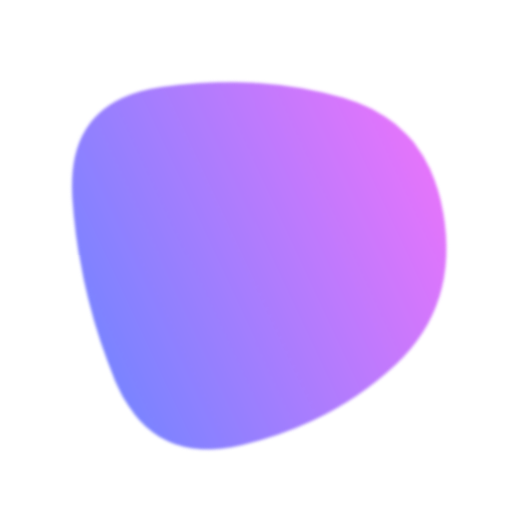
t = 0.00 s
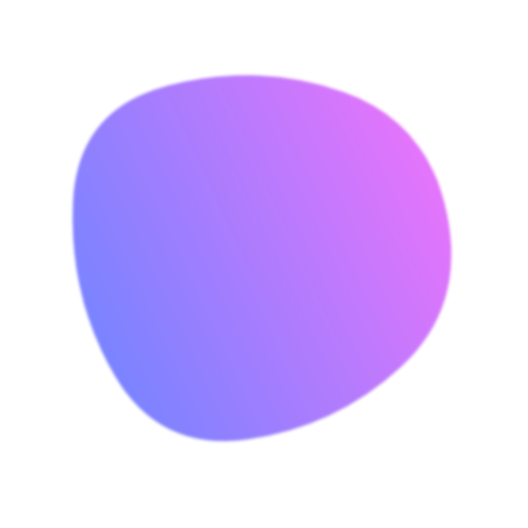
t = 2.08 s
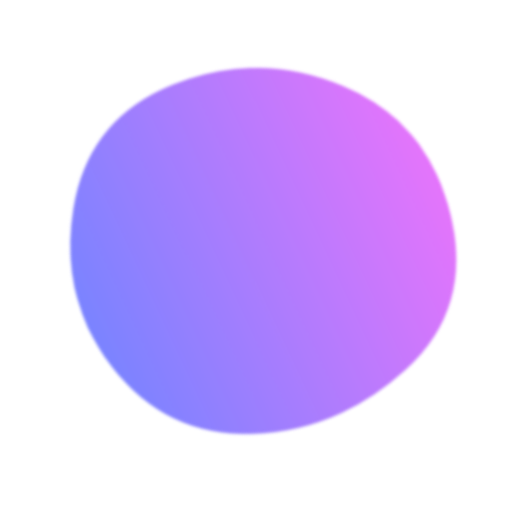
t = 4.17 s
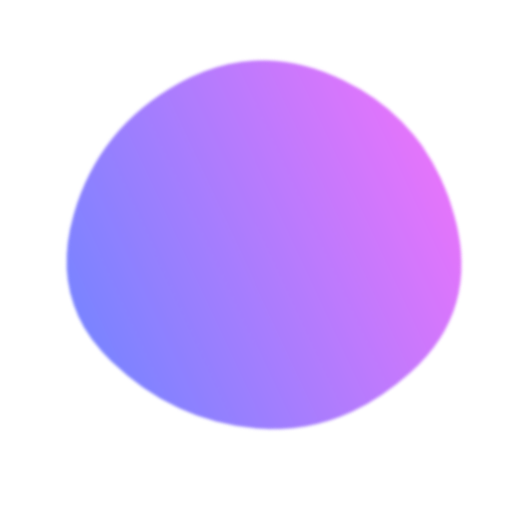
t = 6.25 s
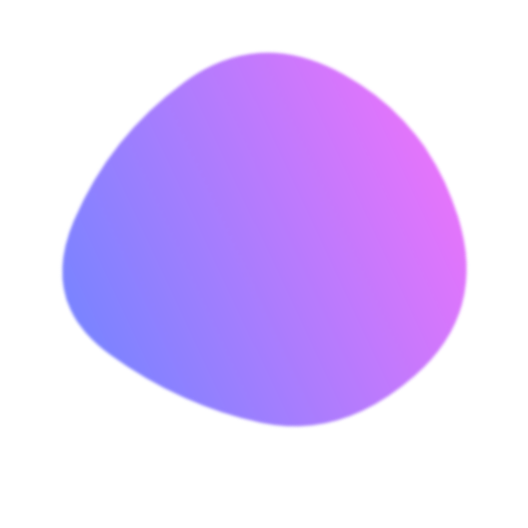
t = 8.33 s

The animated SVG that drew these frames (rendered in a browser with its animation timeline set to each time). Animation: 1 SMIL element (animate=1); frames cover the first 8.33 s, repeats indefinitely.

<svg version="1.1" xmlns="http://www.w3.org/2000/svg" viewBox="0 0 500 500" width="100%" id="blobSvg" filter="blur(1.6px)" style="opacity: 1;" transform="rotate(65)">                        <defs>                        <linearGradient id="gradient" x1="0%" y1="0%" x2="0%" y2="100%">                            <stop offset="0%" style="stop-color: rgb(228, 116, 251);"></stop>                            <stop offset="100%" style="stop-color: rgb(122, 131, 255);"></stop>                        </linearGradient>                        </defs>                                            <path id="blob" fill="url(#gradient)" style="opacity: 1;"><animate attributeName="d" dur="25s" repeatCount="indefinite" values="M411.71818,339.87391Q393.61186,429.74783,302.23794,426.16285Q210.86403,422.57787,122.32727,388.31581Q33.79051,354.05375,61.55534,263.35692Q89.32016,172.66008,145.95613,107.46324Q202.59209,42.2664,289.95613,66.5581Q377.32016,90.8498,403.57233,170.4249Q429.82451,250,411.71818,339.87391Z;M400,314Q352,378,277,420Q202,462,143,396Q84,330,66.5,241.5Q49,153,125.5,97.5Q202,42,298.5,55Q395,68,421.5,159Q448,250,400,314Z;M429.79847,339.54154Q392.67727,429.08308,294.97368,455.00137Q197.27008,480.91966,143.94598,403.56786Q90.62188,326.21607,83.52769,246.22992Q76.43351,166.24376,136.8518,92.77008Q197.27008,19.29641,287.1482,55Q377.02632,90.70359,421.97299,170.3518Q466.91966,250,429.79847,339.54154Z;M411.71818,339.87391Q393.61186,429.74783,302.23794,426.16285Q210.86403,422.57787,122.32727,388.31581Q33.79051,354.05375,61.55534,263.35692Q89.32016,172.66008,145.95613,107.46324Q202.59209,42.2664,289.95613,66.5581Q377.32016,90.8498,403.57233,170.4249Q429.82451,250,411.71818,339.87391Z"></animate></path></svg>